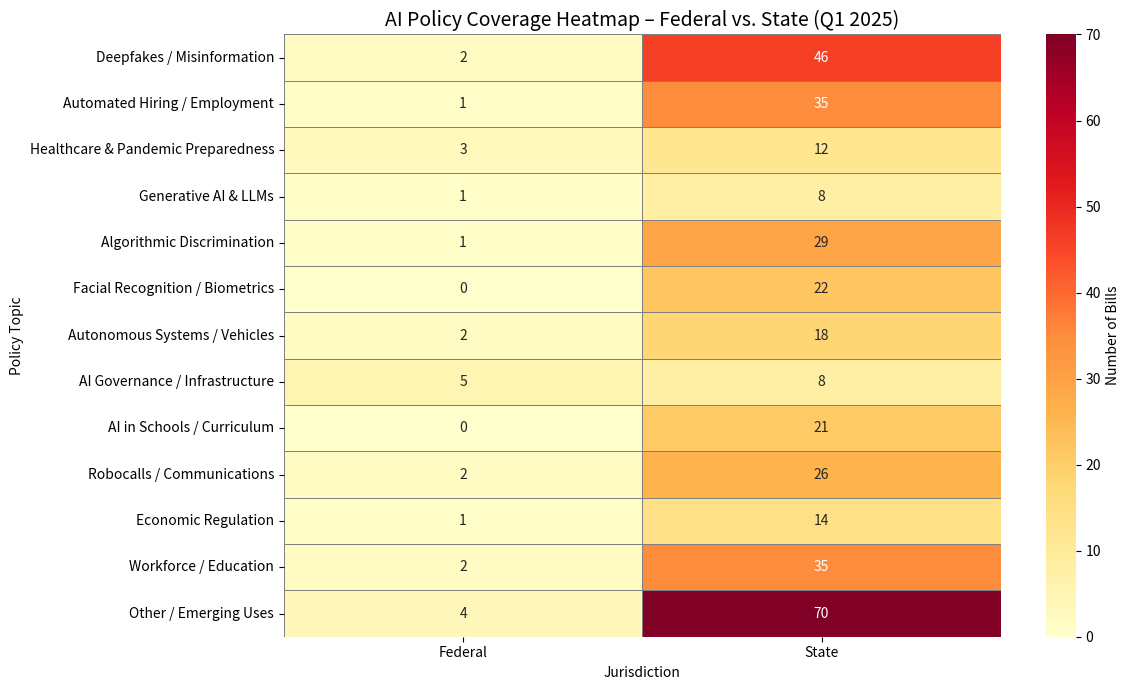

The matplotlib source for this figure:
import pandas as pd
import matplotlib.pyplot as plt
import seaborn as sns

# AI policy coverage data (bill counts per topic)
data = {
    "Policy Topic": [
        "Deepfakes / Misinformation", "Automated Hiring / Employment", "Healthcare & Pandemic Preparedness",
        "Generative AI & LLMs", "Algorithmic Discrimination", "Facial Recognition / Biometrics",
        "Autonomous Systems / Vehicles", "AI Governance / Infrastructure", "AI in Schools / Curriculum",
        "Robocalls / Communications", "Economic Regulation", "Workforce / Education", "Other / Emerging Uses"
    ],
    "Federal": [2, 1, 3, 1, 1, 0, 2, 5, 0, 2, 1, 2, 4],
    "State": [46, 35, 12, 8, 29, 22, 18, 8, 21, 26, 14, 35, 70]
}

# Create DataFrame
df = pd.DataFrame(data)
df.set_index("Policy Topic", inplace=True)

# Plot heatmap with a continuous color scale
plt.figure(figsize=(12, 7))
sns.heatmap(
    df,
    annot=True,
    fmt='d',
    cmap="YlOrRd",  # continuous color gradient
    linewidths=0.5,
    linecolor='gray',
    cbar_kws={"label": "Number of Bills"}
)

plt.title("AI Policy Coverage Heatmap – Federal vs. State (Q1 2025)", fontsize=14)
plt.xlabel("Jurisdiction")
plt.ylabel("Policy Topic")
plt.xticks(rotation=0)
plt.yticks(rotation=0)
plt.tight_layout()
plt.show()
